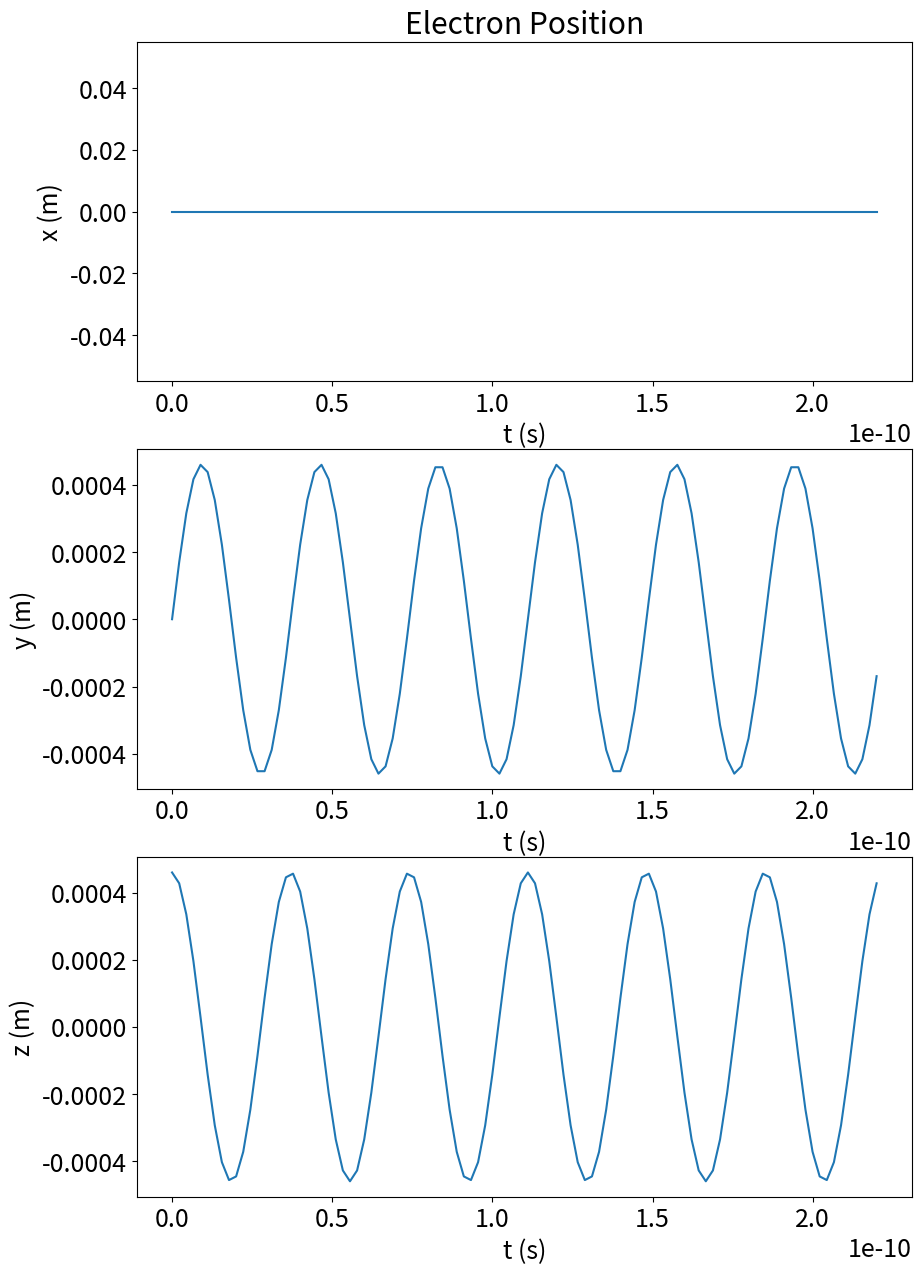
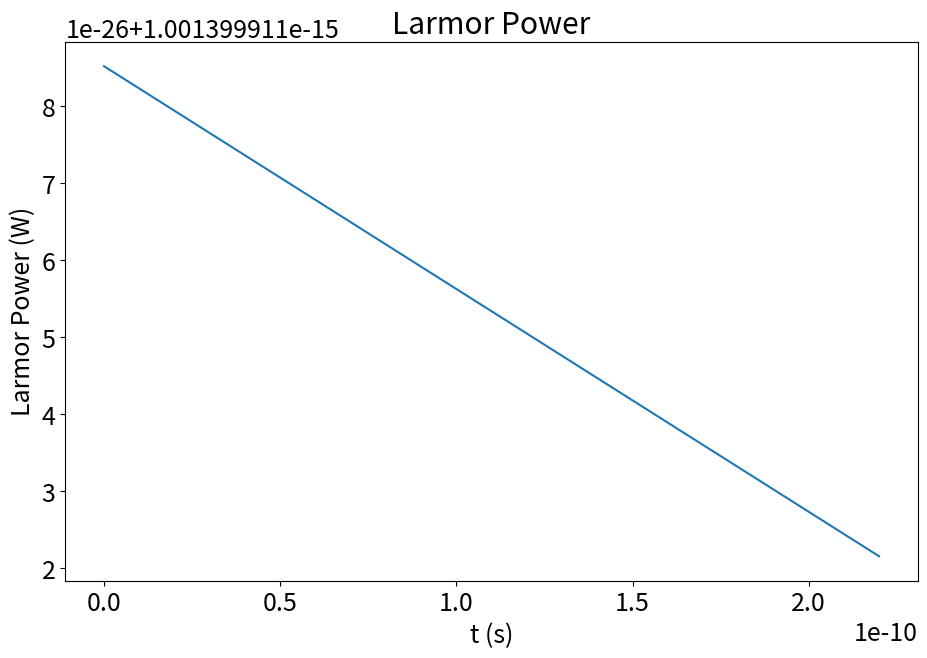
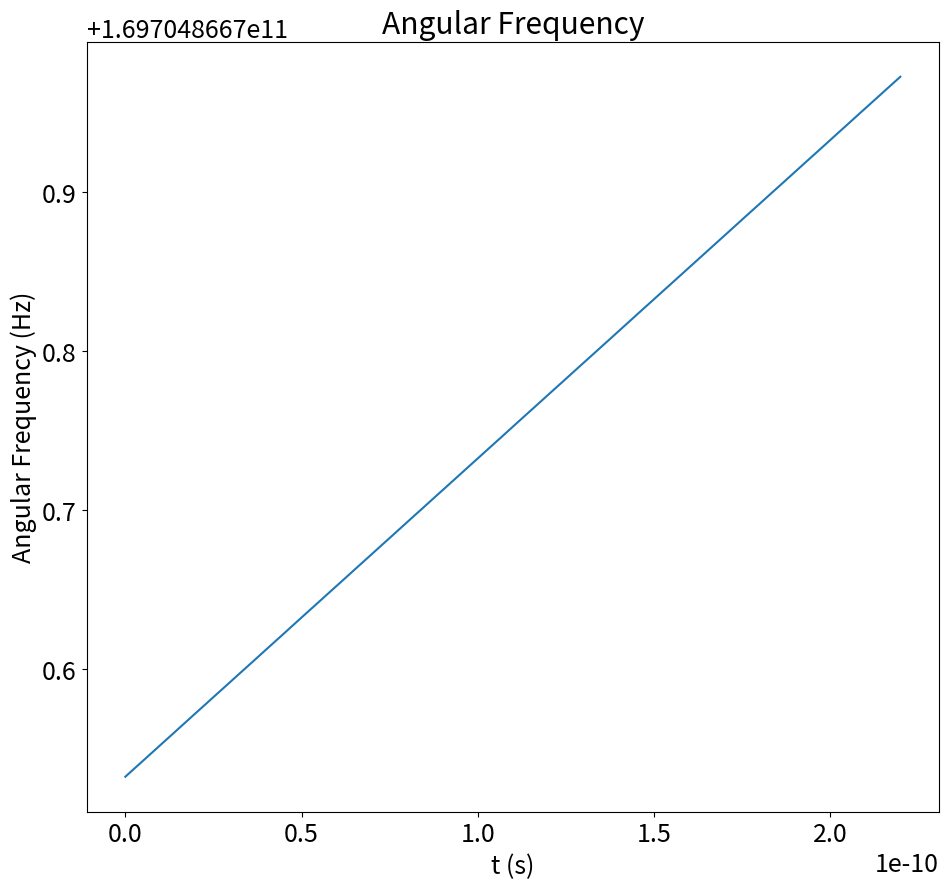
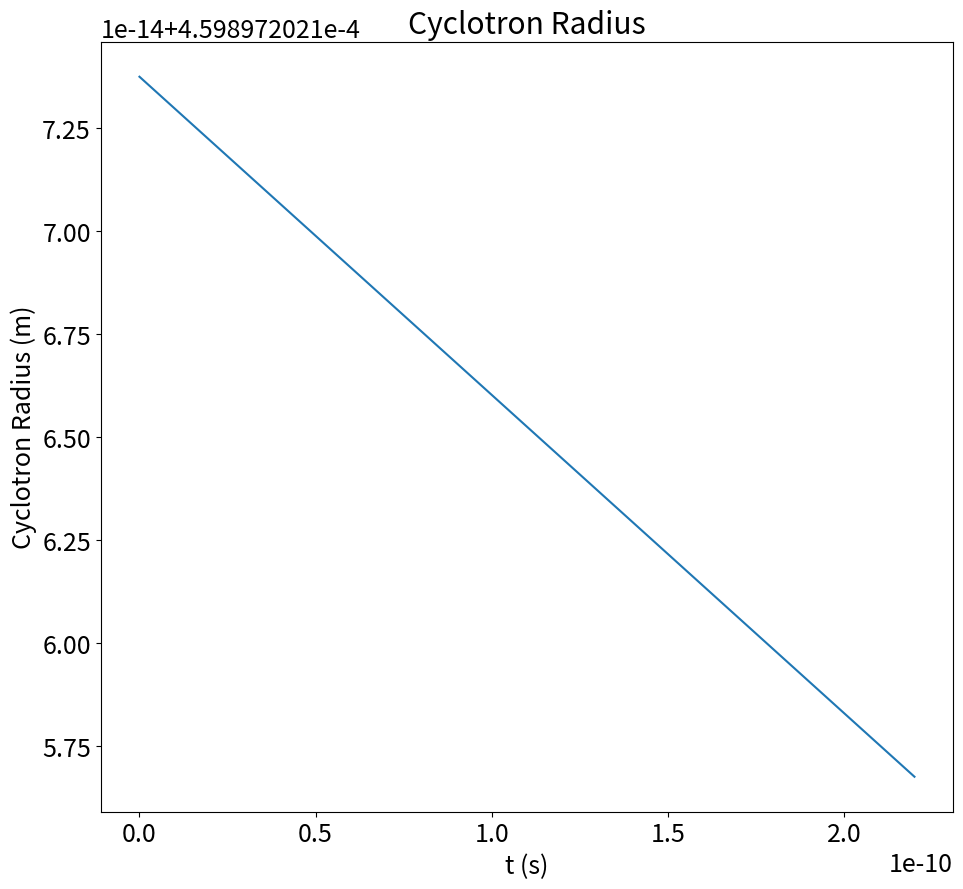
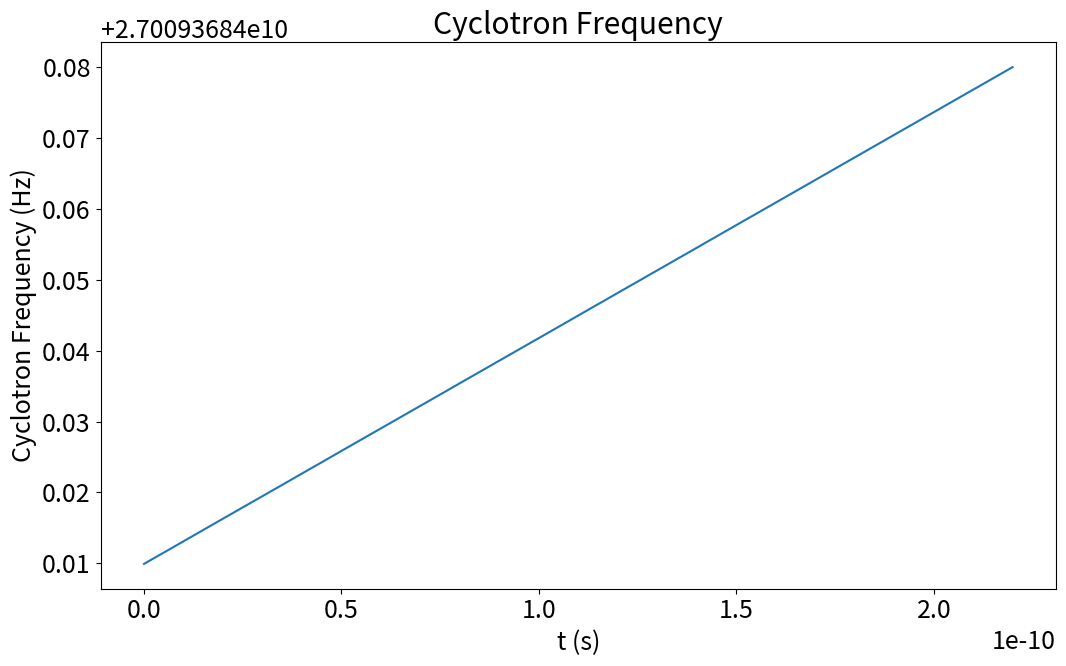

Reproduce these figures in Python, in order.
import numpy
import matplotlib.pyplot as pyplot
#pyplot.rcdefaults()
pyplot.rcParams.update({'font.size': 18})


# Constants
ECharge = 1.602176634*10**-19 # Coulombs
pi = numpy.pi
VacPerm = 8.8541878128*10**-12	# F/m - Farads per metre - Vacuum permittivity
c = 299792458 # Speed of light in m/s
EMass = 9.10938356*10**-31 # kg

# Initialize Variables
DetectorPosition = numpy.array([0,0,0])
EVelocity = numpy.array([0,0,0]) # Electron velocity at retarded time
EAcceleration = numpy.array([0,0,0]) # Electron acceleration at retarded time
EPosition = numpy.array([0,0,0])
EPositionRet = numpy.array([0,0,0]) # Electron retarted position (Electron position evaluated at retarded time)
EEnergy = 18600*ECharge # Electron Energy in Joules, 18.6keV # Initial Energy


# Function definitions

def CalcNonRelEField(Position,Time,EPosition,EAcceleration):
    # Calculates the non-relativistic electric field at a given position and time
    # for an electron located at EPosition, with acceleration given.
    # This formula assumes non relativistic speeds so the emission point = the position of the electron.
    # First calculate vector/unit vector between position and emission point
    r = numpy.linalg.norm(Position-EPosition) # Distance from electron (radiation point) to detector
    VecEmissionToObsUnit = (Position-EPosition)/r # Unit vector in direction from emission point to detector position
    n = VecEmissionToObsUnit
    # Calculate EField from non-rel E-Field formula
    EField = ECharge/(4*pi*VacPerm*c)*(numpy.cross(n,numpy.cross(n,EAcceleration)/c)/r)
    return EField

def CalcNonRelNearEField(Position,Time,EPosition,EVelocity,EAcceleration):
    # Calculates the near field non-relativistically
    r = numpy.linalg.norm(Position-EPosition) # Distance from electron (radiation point) to detector
    VecEmissionToObsUnit = (Position-EPosition)/r # Unit vector in direction from emission point to detector position
    n = VecEmissionToObsUnit
    EFieldNear = ECharge/(4*pi*VacPerm) * (n/r**2) # I need a vector
    return EFieldNear

def CalcElectronCircularMotion(Time,AngFreq,Amplitude,ZPos):
    # Circular Motion around Z axis at Zpos
    EPosition = Amplitude*numpy.array([numpy.cos(AngFreq*Time),numpy.sin(AngFreq*Time),ZPos])
    EVelocity = Amplitude*AngFreq*numpy.array([-numpy.sin(AngFreq*Time),numpy.cos(AngFreq*Time),0])
    EAcceleration = Amplitude*AngFreq**2*numpy.array([-numpy.cos(AngFreq*Time),-numpy.sin(AngFreq*Time),0])
    return EPosition,EVelocity,EAcceleration

def CalcElectronCircularMotionPerp(Time,AngFreq,Amplitude,XPos):
    # Circular Motion around x axis
    EPosition = Amplitude*numpy.array([XPos,numpy.sin(AngFreq*Time),numpy.cos(AngFreq*Time)])
    EVelocity = Amplitude*AngFreq*numpy.array([0,numpy.cos(AngFreq*Time),-numpy.sin(AngFreq*Time)])
    EAcceleration = Amplitude*AngFreq**2*numpy.array([0,-numpy.sin(AngFreq*Time),-numpy.cos(AngFreq*Time)])
    return EPosition,EVelocity,EAcceleration

def CreateDetectorArray(Resolution,x0,x1,y0,y1,z):
    # Create an array with an xy spatial resolution of Resolution at position z
    # Resolution = The number of vectors between e.g. -5 and 5
    xs = numpy.linspace(x0,x1,Resolution)
    ys = numpy.linspace(y0,y1,Resolution)
    ZZ = numpy.zeros((Resolution,Resolution))+z
    XX,YY = numpy.meshgrid(xs,ys)
    DetectorPositionArray = numpy.dstack([XX,-YY,ZZ]).reshape(Resolution,Resolution,3) # Access by DetectorPositionArray[y index][x index]
    #print(DetectorPositionArray) # [0][0] gives top left corner [y][x]
    return DetectorPositionArray

def CalcNonRelEFieldArray(DetectorPositionArray,Time,EPosition,EAcceleration,Resolution):
    EFieldArray = numpy.zeros((Resolution,Resolution,3))
    for i in range(Resolution):
        for j in range(Resolution):
            EFieldVector = CalcNonRelEField(DetectorPositionArray[i][j],Time,EPosition,EAcceleration)
            EFieldArray[i,j] = EFieldVector
    return EFieldArray

def CalcNonRelNearEFieldArray(DetectorPositionArray,Time,EPosition,EVelocity,EAcceleration,Resolution):
    NearEFieldArray = numpy.zeros((Resolution,Resolution,3))
    for i in range(Resolution):
        for j in range(Resolution):
            NearEFieldVector = CalcNonRelNearEField(DetectorPositionArray[i][j],Time,EPosition,EVelocity,EAcceleration)
            NearEFieldArray[i,j] = NearEFieldVector
    return NearEFieldArray    

def CalcPoyntingVectorMagnitude(EFieldMagnitudes):
    PoyntingMagnitudes = VacPerm*c*EFieldMagnitudes**2
    return PoyntingMagnitudes

def FindColourBounds(InputArray,TimeResolution):
    ColourMax = numpy.max(InputArray[0])
    ColourMin = numpy.min(InputArray[0])
    for i in range(TimeResolution):
        NewMax = numpy.max(InputArray[i])
        NewMin = numpy.min(InputArray[i])
        if ColourMax < NewMax:
            ColourMax = NewMax
        if ColourMin > NewMin:
            ColourMin = NewMin
    return(ColourMin,ColourMax)
  
def CalcLarmorPower(EAcceleration):
    return 2/3 * ECharge**2 * (numpy.linalg.norm(EAcceleration))**2  / 4 / pi / VacPerm / c**3

def CalcCyclotronFreqWithPowerLoss(PowerLoss,BField):
    Premultiplier = ECharge*BField/(EMass+EEnergy/c**2)
    return Premultiplier*(1+PowerLoss/(EMass*c**2+EEnergy))

def CalcCyclotronAmpWithPowerLoss(PowerLoss,BField):
    v = (2*(EEnergy-PowerLoss)/EMass)**0.5 # velocity from K.E incorporating power loss
    return EMass * v / ECharge / BField


def CalcRelFarEField(Position,Time,EPosition,EVelocity,EAcceleration):
    # Calculates the relativistic electric field at a given position (far field)
    # for an electron located at EPosition, with acceleration and velocity given.
    Premultiplier = ECharge/(4*pi*VacPerm*c)
    r = numpy.linalg.norm(Position-EPosition) # Distance from electron (radiation point) to detector
    n = (Position-EPosition)/r # Unit vector in direction from emission point to detector position
    Premultiplier = Premultiplier * 1 / (1-numpy.dot(n,EVelocity)/c)**3
    FarFieldPart = numpy.cross( n , numpy.cross( (n-EVelocity/c) , EAcceleration/c ) ) / numpy.linalg.norm(Position-EPosition)
    RelFarEField = Premultiplier*FarFieldPart
    # And the time delay before it arrives at the detector will also be returned.
    TimeDelay = r/c # seconds
    return RelFarEField,TimeDelay

def CalcRelNearEField(Position,Time,EPosition,EVelocity,EAcceleration):
    # Calculates the relativistic electric field at a given position (near field)
    # for an electron located at EPosition, with acceleration and velocity given.
    Premultiplier = ECharge/(4*pi*VacPerm) 
    r = numpy.linalg.norm(Position-EPosition) # Distance from electron (radiation point) to detector
    n = (Position-EPosition)/r # Unit vector in direction from emission point to detector position
    Premultiplier = Premultiplier * 1/(1-numpy.dot(n,EVelocity)/c)**3
    
    NearFieldPart = (1-(numpy.linalg.norm(EVelocity)/c)**2)*(n-EVelocity/c) / (numpy.linalg.norm(Position-EPosition))**2
    RelNearEField = Premultiplier * NearFieldPart
    TimeDelay = r/c # seconds
    return RelNearEField,TimeDelay

def CalcIncidentPowerAntenna(antennaPosArray,pointArea,Times,EPositions,EVelocities,EAccelerations):
    # Calculates the power density and power at each point in an array of points representing an antenna.
    # Also calculates the power total across all the points.
    # Uses the relativistic electric near+far field
    powerDensities = []
    powers = []
    for i in range(len(Times)): # for each timestep
        powerDensityCurrentTime = []
        powerCurrentTime = []
        for antennaPoint in antennaPosArray: # For each position on the antenna
            EField = CalcRelFarEField(antennaPoint, Times[i], EPositions[i], EVelocities[i], EAccelerations[i])[0] + CalcRelNearEField(antennaPoint, Times[i], EPositions[i], EVelocities[i], EAccelerations[i])[0]
            EFieldMagnitude = numpy.linalg.norm(EField)  
            powerDensityWorking = CalcPoyntingVectorMagnitude(EFieldMagnitude)
            powerDensityCurrentTime.append(powerDensityWorking)
            powerCurrentTime.append(powerDensityWorking*pointArea)
        powerDensities.append(powerDensityCurrentTime)
        powers.append(powerCurrentTime)
  
    powerDensities = numpy.array(powerDensities)
    powers = numpy.array(powers)
    integratedPowers = powers.sum(axis=1)
    return powerDensities,powers,integratedPowers








    
def RunSingleElectronRadiation():
    # Define the detector's position
    Resolution = 10
    x0, x1 = -0.025,0.025 # m
    y0, y1 = -0.01,0.01 # m
    z = 0.05 # m
    DetectorPositionArray = CreateDetectorArray(Resolution,x0,x1,y0,y1,z) # Detector in xy plane centred on Z axis
    
    # Calculate circular motion
    Time=0
    BField = 1 # Tesla
    AngFreq = CalcCyclotronFreqWithPowerLoss(0,BField) # 1.7563*10**11 # s^-1
    print("AngFreq=",AngFreq)
    
    # Amplitude = 0.000448 # m
    Amplitude = CalcCyclotronAmpWithPowerLoss(0,BField)
    

    # Calculate time steps
    TimeResolution = 100
    MaxTime = 2*pi/AngFreq * 6
    TimeStep = MaxTime/TimeResolution
    TimesUsed = []

    EFieldXs = numpy.zeros(TimeResolution, dtype=object)
    EFieldYs = numpy.zeros(TimeResolution, dtype=object)
    EFieldZs = numpy.zeros(TimeResolution, dtype=object)
    EFieldMagnitudesArray = numpy.zeros(TimeResolution, dtype= object)
    PoyntingMagnitudesArray = numpy.zeros(TimeResolution, dtype=object)
    EPositionXs = numpy.zeros(TimeResolution)
    EPositionYs = numpy.zeros(TimeResolution)
    EPositionZs = numpy.zeros(TimeResolution)
    
    AngFreqArray = numpy.zeros(TimeResolution)
    AmplitudeArray = numpy.zeros(TimeResolution)
    LarmorPowerArray = numpy.zeros(TimeResolution)
    PowerLoss = 0 # Initialise total power loss, this updates as the larmor power changes in the loop
    
    for i in range(TimeResolution):
        print(i)
        # Calculate electron motion for each time step
        ZPos = 0
        
        # Update cyclotron frequency and amplitude based on total power loss
        AngFreq = CalcCyclotronFreqWithPowerLoss(PowerLoss, BField)
        Amplitude = CalcCyclotronAmpWithPowerLoss(PowerLoss, BField)
        
        EPosition, EVelocity, EAcceleration = CalcElectronCircularMotionPerp(Time,AngFreq,Amplitude,ZPos)
        
        # Calculate EField and Poynting for each time step
        #EFieldArray = CalcNonRelEFieldArray(DetectorPositionArray,Time,EPosition,EAcceleration,Resolution)
        EFieldArray = CalcNonRelEFieldArray(DetectorPositionArray,Time,EPosition,EAcceleration,Resolution) + CalcNonRelNearEFieldArray(DetectorPositionArray,Time,EPosition,EVelocity,EAcceleration,Resolution)
        EFieldMagnitudes = numpy.linalg.norm(EFieldArray,axis=(2))    
        EFieldXs[i] = EFieldArray[0:,0:,0]
        EFieldYs[i] = EFieldArray[0:,0:,1]
        EFieldZs[i] = EFieldArray[0:,0:,2]
        EFieldMagnitudesArray[i] = EFieldMagnitudes
        PoyntingMagnitudesArray[i] = CalcPoyntingVectorMagnitude(EFieldMagnitudes)
        
        EPositionXs[i] = EPosition[0]
        EPositionYs[i] = EPosition[1]
        EPositionZs[i] = EPosition[2]
        
        TimesUsed.append(Time)
        Time = Time + TimeStep
        

        LarmorPower = CalcLarmorPower(EAcceleration)
        PowerLoss += LarmorPower * TimeStep
        
        LarmorPowerArray[i] = LarmorPower
        AngFreqArray[i] = AngFreq
        AmplitudeArray[i] = Amplitude
        
    # end loop
    
    # Calculate Power from Poynting vector
    # PixelArea = (x1-x0)/Resolution*(y1-y0)/Resolution # Instead use power/m^2
    PowerArray = PoyntingMagnitudesArray # *PixelArea
        
    # Set colour bar graph limits
    ColourMinEMag,ColourMaxEMag = FindColourBounds(EFieldMagnitudesArray,TimeResolution)
    ColourMinPoynting,ColourMaxPoynting = FindColourBounds(PoyntingMagnitudesArray,TimeResolution)
    ColourMinPowerArray,ColourMaxPowerArray = FindColourBounds(PowerArray,TimeResolution)
    ColourMinEFXs,ColourMaxEFXs = FindColourBounds(EFieldXs,TimeResolution)
    ColourMinEFYs,ColourMaxEFYs = FindColourBounds(EFieldYs,TimeResolution)
    ColourMinEFZs,ColourMaxEFZs = FindColourBounds(EFieldZs,TimeResolution)
        
    xs = DetectorPositionArray[0:,0:,0]
    ys = DetectorPositionArray[0:,0:,1]

    if TimeResolution < 50:
        for i in range(TimeResolution):
            # Plot and output images
            figsize = [7, 8]     # figure size, inches
            fig1, ax = pyplot.subplots(nrows=2, ncols=1, figsize=figsize)
            fig1graph0 = ax[0].imshow(EFieldMagnitudesArray[i]*10**6, extent=(x0,x1,y0,y1))
            fig1graph1 = ax[1].imshow(PowerArray[i], extent=(x0,x1,y0,y1))
            pyplot.xlabel("x (m)")
            pyplot.ylabel("y (m)")
            colourbar = pyplot.colorbar(fig1graph0, ax=ax[0], orientation="vertical")
            colourbar.set_label(r"Magnitude ($\mu$V/m)")
            colourbar = pyplot.colorbar(fig1graph1, ax=ax[1], orientation="vertical")
            colourbar.set_label(r"Power Density (W/m$^2$)")
            fig1graph0.set_clim(ColourMinEMag*10**6,ColourMaxEMag*10**6)
            fig1graph1.set_clim(ColourMinPowerArray,ColourMaxPowerArray)
            ax[0].set_title("E Field Magnitude, t=%ss" % '%.2g' % TimesUsed[i])
            ax[1].set_title("Power")
            pyplot.tight_layout()
            fig1.savefig("Images\Poynting\Poynting%s" % i)
            
            fig2,ax2 = pyplot.subplots(nrows=1, ncols=1, figsize=[8,5])
            fig2graph0 = ax2.quiver(xs,ys,EFieldXs[i],EFieldYs[i])
            ax2.set_title("E Field XY Components, t=%ss" % '%.2g' % TimesUsed[i])
            pyplot.xlabel("x (m)")
            pyplot.ylabel("y (m)")
            pyplot.tight_layout()
            fig2.savefig("Images\Polarity\EFieldPolarity%s" % i)
    
            pyplot.close(fig1) 
            pyplot.close(fig2)
            
            fig4,ax4 = pyplot.subplots(nrows=3, ncols=1, figsize=[8,12])
            fig4graph0 = ax4[0].imshow(EFieldXs[i]*10**6, extent=(x0,x1,y0,y1))
            fig4graph1 = ax4[1].imshow(EFieldYs[i]*10**6, extent=(x0,x1,y0,y1))
            fig4graph2 = ax4[2].imshow(EFieldZs[i]*10**6, extent=(x0,x1,y0,y1))
            colourbar = pyplot.colorbar(fig4graph0, ax=ax4[0], orientation="vertical")
            colourbar.set_label(r"Magnitude ($\mu$V/m)")
            colourbar = pyplot.colorbar(fig4graph1, ax=ax4[1], orientation="vertical")
            colourbar.set_label(r"Magnitude ($\mu$V/m)")
            colourbar = pyplot.colorbar(fig4graph2, ax=ax4[2], orientation="vertical")
            colourbar.set_label(r"Magnitude ($\mu$V/m)")
            fig4graph0.set_clim(ColourMinEFXs*10**6,ColourMaxEFXs*10**6)
            fig4graph1.set_clim(ColourMinEFYs*10**6,ColourMaxEFYs*10**6)
            fig4graph2.set_clim(ColourMinEFZs*10**6,ColourMaxEFZs*10**6)
            ax4[0].set_title("E Field x Component, t=%ss" % '%.2g' %TimesUsed[i])
            ax4[1].set_title("E Field y Component")
            ax4[2].set_title("E Field z Component")
            pyplot.xlabel("x (m)")
            pyplot.ylabel("y (m)")
            pyplot.tight_layout()
            fig4.savefig("Images\EFieldComponents\EFieldComponents%s" % i)
            pyplot.close(fig4)
            
        # end loop

    fig3,ax3 = pyplot.subplots(nrows=3, ncols=1, figsize=[10,15])
    fig3graph0 = ax3[0].plot(TimesUsed,EPositionXs)
    fig3graph1 = ax3[1].plot(TimesUsed,EPositionYs)   
    fig3graph2 = ax3[2].plot(TimesUsed,EPositionZs)
    ax3[0].set_title("Electron Position")
    ax3[0].set_xlabel('t (s)')
    ax3[0].set_ylabel('x (m)')
    ax3[1].set_xlabel('t (s)')
    ax3[1].set_ylabel('y (m)')
    ax3[2].set_xlabel('t (s)')
    ax3[2].set_ylabel('z (m)')
    fig3.savefig("Images\Position\EPosition")
    
    figLarm,axLarm = pyplot.subplots(nrows=1, ncols=1, figsize=[11,7])
    axLarm.plot(TimesUsed,LarmorPowerArray)
    axLarm.set_title("Larmor Power")
    axLarm.set_xlabel('t (s)')
    axLarm.set_ylabel('Larmor Power (W)')
    figLarm.savefig("Images\Misc\LarmorPower")
    
    figAngFreq,axAngFreq = pyplot.subplots(nrows=1, ncols=1, figsize=[11,10])
    axAngFreq.plot(TimesUsed,AngFreqArray)
    axAngFreq.set_title("Angular Frequency")
    axAngFreq.set_xlabel('t (s)')
    axAngFreq.set_ylabel('Angular Frequency (Hz)')
    figAngFreq.savefig("Images\Misc\AngFreq")

    figAmplitude,axAmplitude = pyplot.subplots(nrows=1, ncols=1, figsize=[11,10])
    axAmplitude.plot(TimesUsed,AmplitudeArray)
    axAmplitude.set_title("Cyclotron Radius")
    axAmplitude.set_xlabel('t (s)')
    axAmplitude.set_ylabel('Cyclotron Radius (m)')
    figAmplitude.savefig("Images\Misc\CycloRadius")

    pyplot.close(fig3)
    pyplot.close(figLarm)
    pyplot.close(figAngFreq)
    pyplot.close(figAmplitude)
    
    figCycloFreq,axCycloFreq = pyplot.subplots(nrows=1, ncols=1, figsize = [11,7])
    axCycloFreq.plot(TimesUsed,AngFreqArray/(2*pi))
    axCycloFreq.set_title("Cyclotron Frequency")
    axCycloFreq.set_xlabel("t (s)")
    axCycloFreq.set_ylabel("Cyclotron Frequency (Hz)")
    figCycloFreq.tight_layout()
    figCycloFreq.savefig("Images\Misc\CycloFreq")
    pyplot.close(figCycloFreq)

# Run the code
if __name__ == "__main__":
    RunSingleElectronRadiation()
    

    
